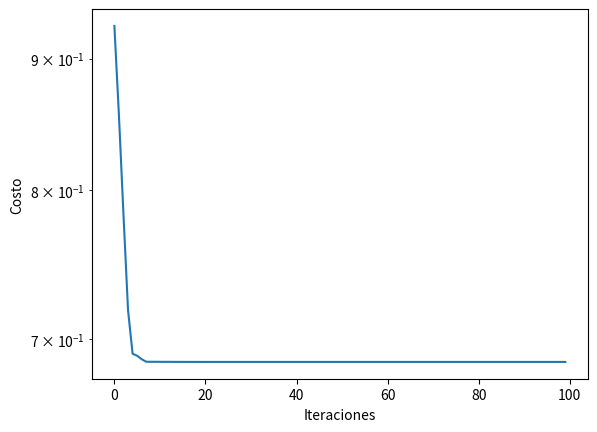
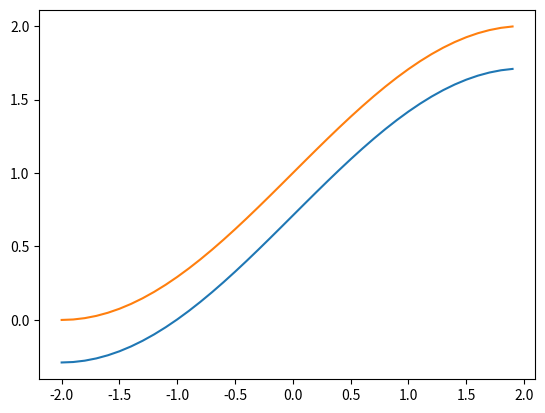

These figures' Python source, in order:
import numpy as np 
import matplotlib.pyplot as plt 
from matplotlib import cm

num_variables = 7 
c1 ,c2= 1,1 #coeficiente de aceleración, #coeficiente poblacional 
w = 1    #coeficiente de inercia
max_iter = 100
poblacion = 100
var_min,var_max = -3,3
pattern = np.arange(-2,2,0.1)
disminu = 0.5
error = [] 

def purelin(n):
    a = n
    return a
def logsig(n):
    f = 1 / (1 + np.exp(-n))
    return f
def neurona(x,pattern):
    n1 = logsig(pattern*x[0]+x[2])
    n2 = logsig(pattern*x[1]+x[3])
    n3 = purelin(n1*x[4] + n2*x[5] + x[6])
    error = (1+np.sin((np.pi/4)*pattern))-n3
    # print(error)
    return error

resultado = []
def fitness(pattern,particula):#fitness
    resultado = []
    error = 0
    for i in range(len(pattern)):
        x = neurona(particula,pattern[i])
        error = x + error

    # print(error)
    dato = error/len(pattern)
    # print(dato)
    resultado.append(dato)
    return dato 

particula = {'posicion': None,
             'velocidad': None,
             'costo': None,
             'best_posicion' : None,
             'best_costo' : np.inf
             }
_global = {'posicion': None,
           'costo':np.inf}

individuo = []

for i in range(0,poblacion):
    individuo.append(particula.copy())
    individuo[i]['posicion'] = np.random.uniform(var_min,var_max,num_variables)*.01
    # print(individuo[i]['posicion'])
    individuo[i]['velocidad'] = np.zeros(num_variables)
    individuo[i]['costo'] = fitness(pattern,individuo[i]['posicion'])# Eggcrate(individuo[i]['posicion'])
    individuo[i]['best_posicion'] = individuo[i]['posicion'].copy() #guarda el valor apuntando a la dirección 
    individuo[i]['best_costo'] = individuo[i]['costo'].copy()
    
    if individuo [i]['best_costo'] < _global['costo']:
        _global['posicion'] = individuo[i]['best_posicion'].copy()
        _global['costo'] = individuo[i]['best_costo'].copy()

for iter in range(0,max_iter):
    for i in range(0,poblacion):
        #x(t+1) = x(t)+v(t+1)
        individuo[i]['velocidad'] = w*individuo[i]['velocidad']\
                                    +np.random.rand(num_variables)*c1*(individuo[i]['best_posicion']-individuo[i]['posicion'])\
                                    +np.random.rand(num_variables)*c2*(_global['posicion']-individuo[i]['posicion'])
        individuo[i]['posicion'] = individuo[i]['posicion'] + individuo[i]['velocidad']
        individuo[i]['posicion'] = np.maximum(individuo[i]['posicion'],var_min)
        individuo[i]['posicion'] = np.minimum(individuo[i]['posicion'],var_max)#acota la región entre las condiciones de frontera
        # print(individuo[i]['posicion'])
        
        individuo[i]['costo'] = fitness(pattern,individuo[i]['posicion'])#Eggcrate(individuo[i]['posicion'])
        
        if individuo[i]['costo'] < individuo[i]['best_costo']:
            individuo[i]['best_posicion'] = individuo[i]['posicion'].copy()
            individuo[i]['best_costo'] = individuo[i]['costo'].copy()
            if individuo[i]['best_costo'] < _global['costo']:
                _global['posicion'] = individuo[i]['best_posicion'].copy()
                _global['costo'] = individuo[i]['best_costo'].copy()
        
    w*= disminu
    print('Iteración {}: mejor costo = {} y posicion = {}'.format(iter,_global['costo'],_global['posicion']))
    error.append(_global['costo'])
  
plt.close('all')
plt.figure()
grafica_costo = np.array(error)
plt.semilogy(abs(grafica_costo))
plt.xlabel('Iteraciones')
plt.ylabel('Costo')

resultado = [] 
target = []      
plt.figure()

for i in range(len(pattern)):
    resultado.append(neurona(_global['posicion'],pattern[i]))
    target.append(1+np.sin((np.pi/4)*pattern[i]))
plt.plot(pattern,resultado)
plt.plot(pattern,target)
plt.show()
